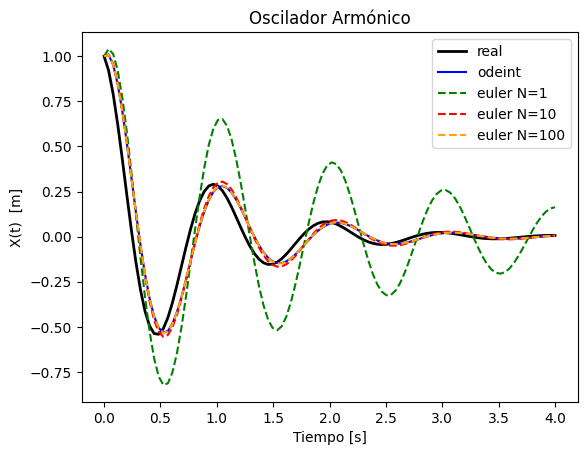

Recreate this plot in Python.
from matplotlib.pylab import *
from scipy.integrate import odeint
from numpy import array,zeros,cos,sin,pi,exp 

# Notar que eulerint es inestable
# Elegir paso estable
# Odeint aumenta subdivisiones automatico

# Datos
M = 1.
f = 1.
e = 0.2
w = 2*pi*f 
k = M*w**2
c = 2*e*w*M

def eulerint(zp,z0,t,Nsubdivisiones = 1):
    Nt = len(t)
    Ndim = len(array(z0))
    z = zeros((Nt,Ndim))
    z[0,:] = z0[0]
    for i in range(1,Nt):
        t_anterior = t[i-1]
        dt = (t[i] - t[i-1])/Nsubdivisiones
        z_temp = z[i-1,:].copy()
        for k in range(Nsubdivisiones):
            z_temp += dt * zp(z_temp,t_anterior + k*dt)
        z[i,:] = z_temp
    return z


def zp(z,t):
    zp = zeros(2)
    zp[0] = z[1]
    z1 = z[0]
    z2 = z[1]
    zp[1]=-(c*z2+k*z1)/M
    return zp

plt.style.use('default')

# Condición Inicial
z0=[1.,1.]
t=linspace(0,4.,100)

# Solución Analítica 
z_real = (exp((-c/2)*t))*cos(w*t) 
plot(t,z_real,label='real',color='k',linewidth=2)

# Solución de Odeint
z_odeint=odeint(zp,z0,t)
x=z_odeint[:,0]
plot(t,x,label='odeint',color='b')

# Solución de Eulerint 
z_euler1=eulerint(zp,z0,t,1)
x=z_euler1[:,0]
plot(t,x,label='euler N=1',color='g',linestyle='--')

z_euler2=eulerint(zp,z0,t,10)
x=z_euler2[:,0]
plot(t,x,label='euler N=10',color='r',linestyle='--')

z_euler3=eulerint(zp,z0,t,100)
x=z_euler3[:,0]
plot(t,x,label='euler N=100',color='orange',linestyle='--')

title('Oscilador Armónico')
xlabel('Tiempo [s]')
ylabel('X(t)  [m]')
legend()
show()

            
